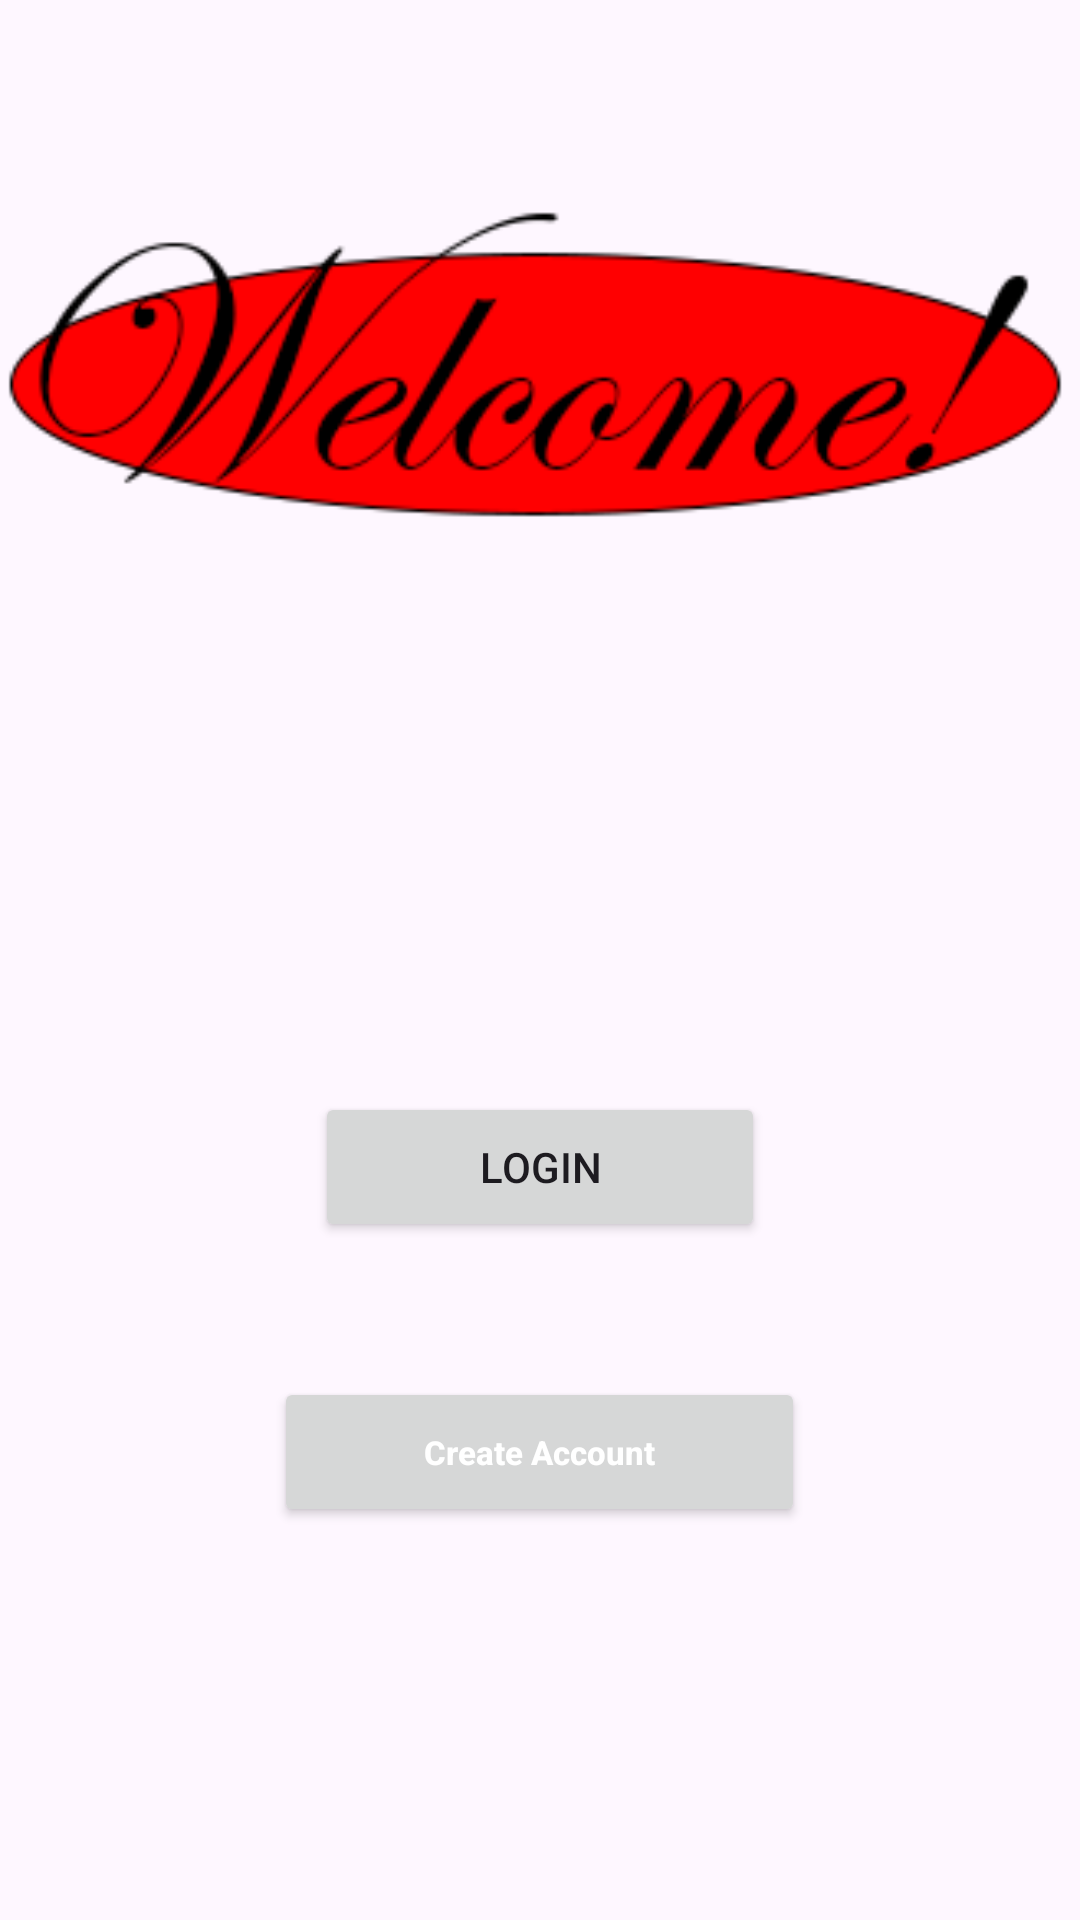

Here is an Android app screen rendered from its layout file. Give the layout XML and the strings, colors and styles it references.
<!-- AndroidManifest.xml: application theme Theme.CafeteriaApplication -->
<!-- res/layout/activity_main.xml -->
<?xml version="1.0" encoding="utf-8"?>
<LinearLayout xmlns:android="http://schemas.android.com/apk/res/android"
    xmlns:tools="http://schemas.android.com/tools"
    android:layout_width="match_parent"
    android:layout_height="match_parent"
    android:orientation="vertical"
    android:background="@mipmap/foods"    tools:context=".MainActivity">


    <ImageView
        android:id="@+id/loginImage"
        android:layout_width="match_parent"
        android:layout_height="254dp"
        android:layout_gravity="center_horizontal"
        android:contentDescription="homeImage"
        android:src="@mipmap/welcome"
        tools:ignore="HardcodedText" />


    <LinearLayout
        android:layout_width="wrap_content"
        android:layout_height="wrap_content"
        android:orientation="horizontal"
        android:paddingTop="100dp"
        android:layout_gravity="center_horizontal"
        android:layout_marginTop="10dp">
        <Button
        android:id="@+id/button_login_page"
        android:layout_width="150dp"
        android:layout_height="50dp"
        android:text="Login"
        android:layout_marginTop="15dp"
        android:layout_gravity="center_horizontal"
        tools:ignore="HardcodedText" />
    </LinearLayout>

    <LinearLayout
        android:layout_width="wrap_content"
        android:layout_height="wrap_content"
        android:orientation="horizontal"
        android:layout_gravity="center_horizontal"
        android:layout_marginTop="10dp">

        <Button
            android:id="@+id/button_register"
            android:layout_width="177dp"
            android:layout_height="50dp"
            android:layout_marginTop="20dp"
            android:text="Create Account"
            android:textAlignment="center"
            android:textAllCaps="false"
            android:textColor="@color/white"
            android:textSize="11sp"
            android:textStyle="bold"

            tools:ignore="HardcodedText" />

    </LinearLayout>

</LinearLayout>
<!-- resources referenced by this layout -->
<resources>
  <color name="white">#FFFFFFFF</color>
  <!-- mipmap welcome: png bitmap (mipmap-hdpi, 11694 bytes) -->
  <style name="Theme.CafeteriaApplication" parent="Base.Theme.CafeteriaApplication" />
  <style name="Base.Theme.CafeteriaApplication" parent="Theme.Material3.DayNight.NoActionBar">
          
         <item name="colorPrimary">@color/yellow</item>
      </style>
  <color name="yellow">#DDCB27</color>
</resources>
